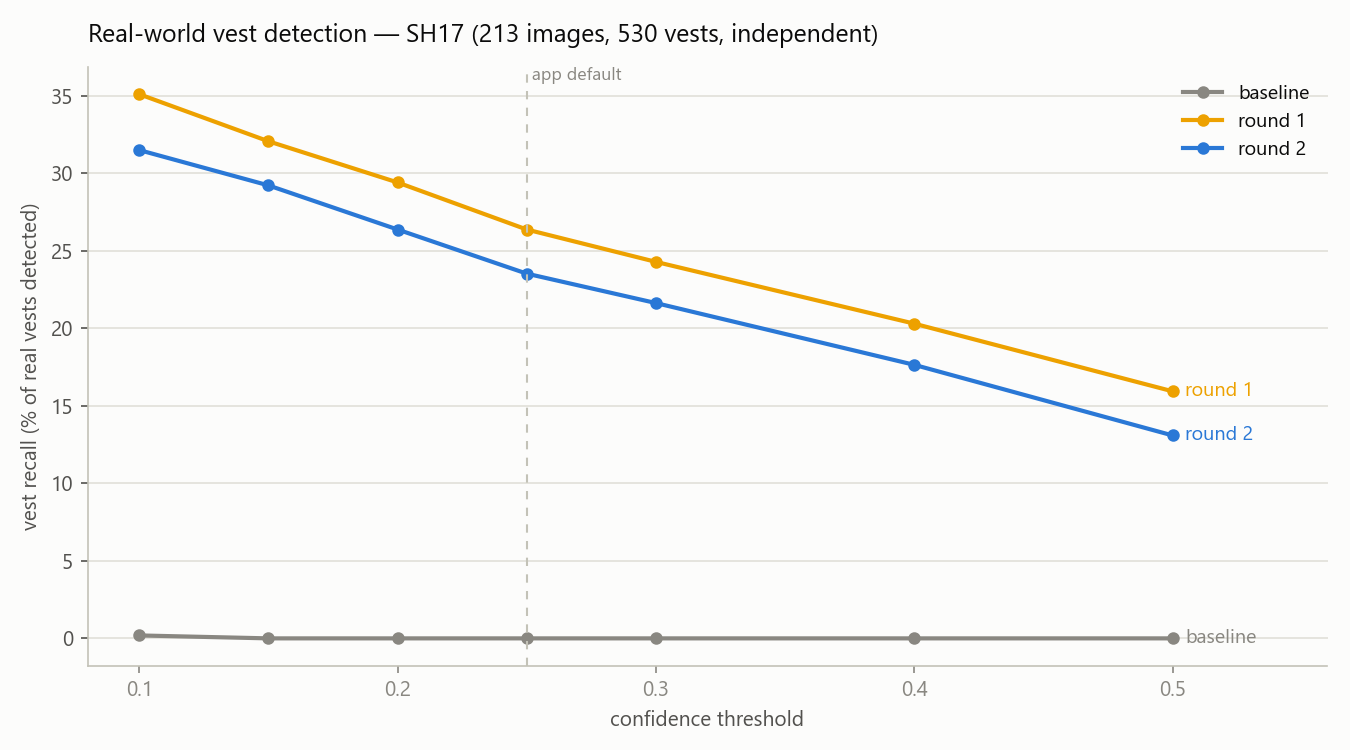

The data file committed next to this chart (first rows):
conf_threshold, baseline_recall_pct, round1_recall_pct, round2_recall_pct
0.10, 0.2, 35.1, 31.5
0.15, 0.0, 32.1, 29.2
0.20, 0.0, 29.4, 26.4
0.25, 0.0, 26.4, 23.5
0.30, 0.0, 24.3, 21.6
0.40, 0.0, 20.3, 17.6
0.50, 0.0, 15.9, 13.1
